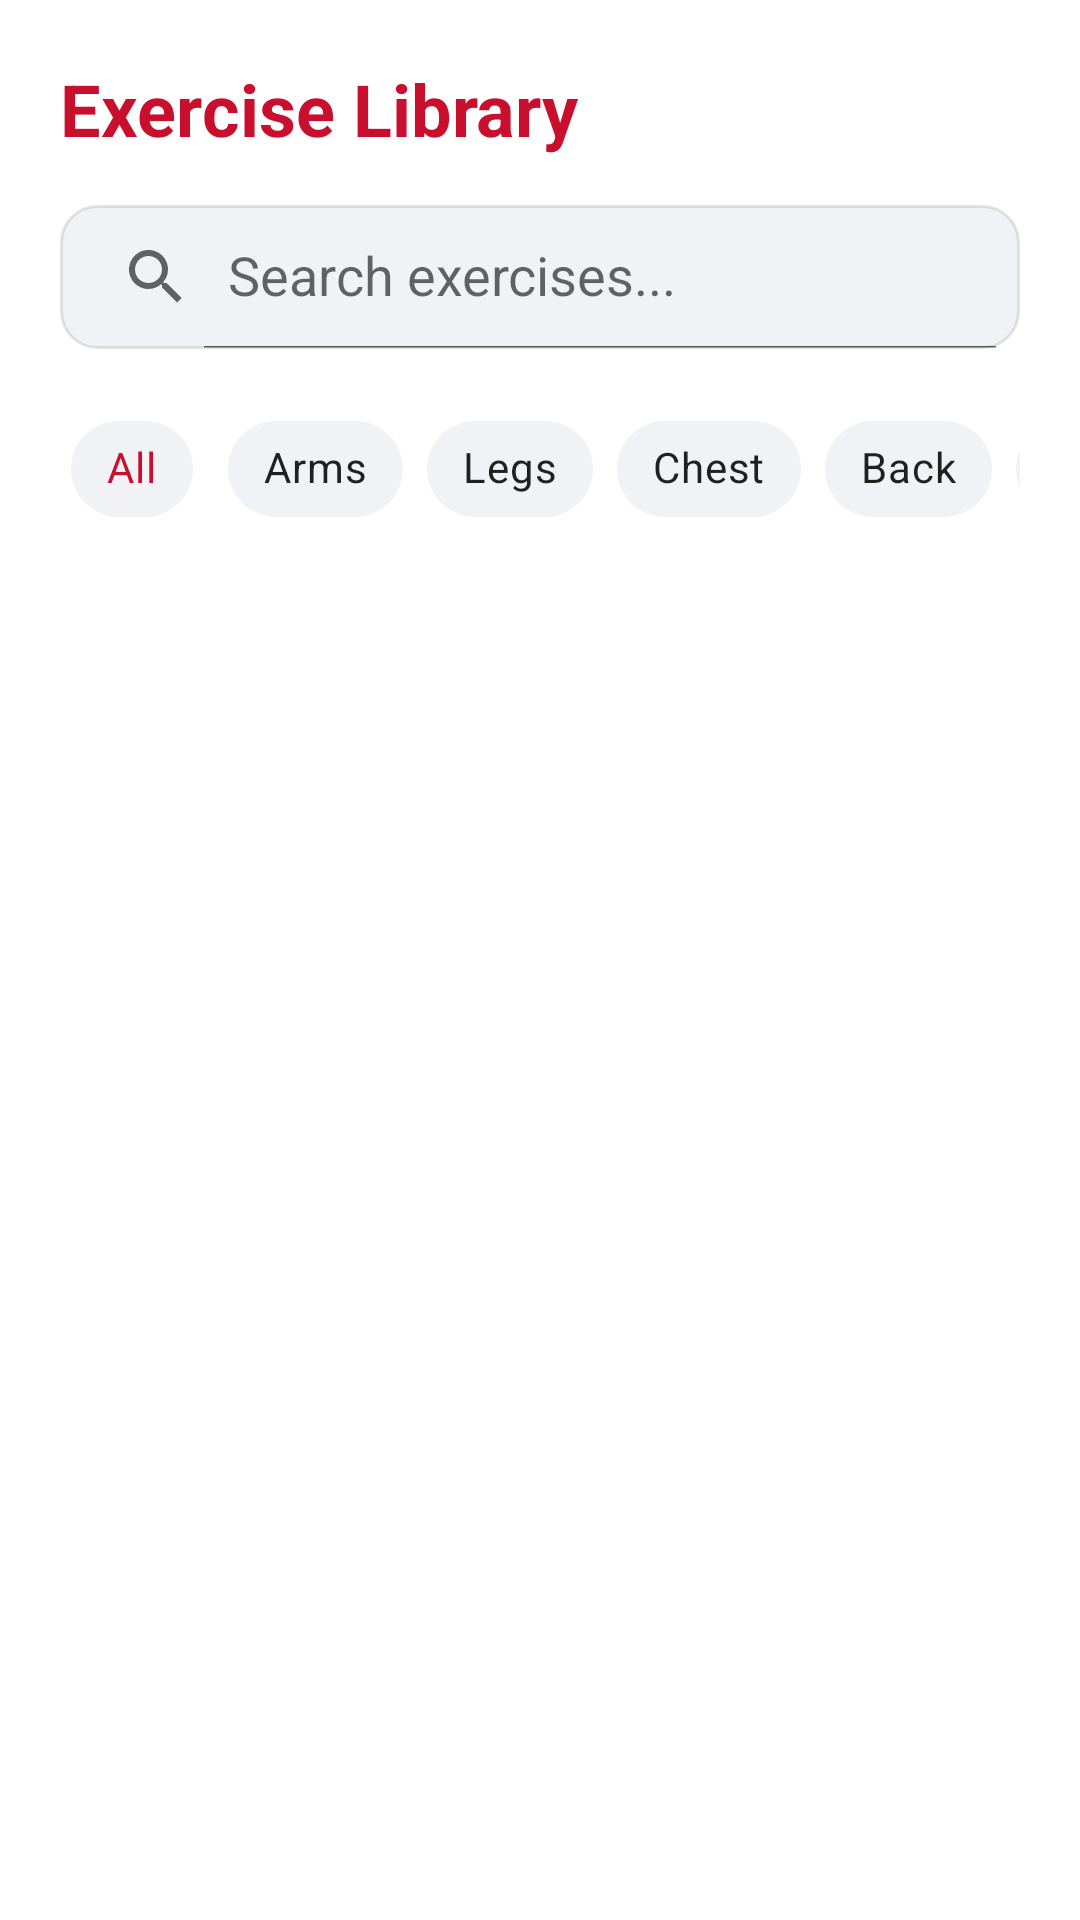

Here is an Android app screen rendered from its layout file. Give the layout XML and the strings, colors and styles it references.
<!-- AndroidManifest.xml: application theme Theme.FitnessTracker -->
<!-- res/layout/fragment_exercise.xml -->
<?xml version="1.0" encoding="utf-8"?>
<LinearLayout xmlns:android="http://schemas.android.com/apk/res/android"
    xmlns:app="http://schemas.android.com/apk/res-auto"
    android:layout_width="match_parent"
    android:layout_height="match_parent"
    android:orientation="vertical"
    android:background="@color/white"
    android:padding="20dp">

    <TextView
        android:layout_width="wrap_content"
        android:layout_height="wrap_content"
        android:text="Exercise Library"
        android:textColor="@color/primary_red"
        android:textSize="24sp"
        android:textStyle="bold" />

    <androidx.appcompat.widget.SearchView
        android:id="@+id/searchExercise"
        android:layout_width="match_parent"
        android:layout_height="wrap_content"
        android:layout_marginTop="16dp"
        android:background="@drawable/bg_edit_text"
        app:iconifiedByDefault="false"
        app:queryHint="Search exercises..." />

    
    <HorizontalScrollView
        android:layout_width="match_parent"
        android:layout_height="wrap_content"
        android:layout_marginTop="16dp"
        android:scrollbars="none">
        <com.google.android.material.chip.ChipGroup
            android:id="@+id/cgCategories"
            android:layout_width="wrap_content"
            android:layout_height="wrap_content"
            app:singleLine="true"
            app:singleSelection="true"
            app:selectionRequired="true">

            <com.google.android.material.chip.Chip
                android:id="@+id/chipAll"
                style="@style/Widget.MaterialComponents.Chip.Choice"
                android:layout_width="wrap_content"
                android:layout_height="wrap_content"
                android:text="All"
                android:checked="true"
                app:chipBackgroundColor="@color/bg_field"
                app:chipStrokeWidth="0dp" />

            <com.google.android.material.chip.Chip
                android:id="@+id/chipArms"
                style="@style/Widget.MaterialComponents.Chip.Choice"
                android:layout_width="wrap_content"
                android:layout_height="wrap_content"
                android:text="Arms"
                app:chipBackgroundColor="@color/bg_field"
                app:chipStrokeWidth="0dp" />

            <com.google.android.material.chip.Chip
                android:id="@+id/chipLegs"
                style="@style/Widget.MaterialComponents.Chip.Choice"
                android:layout_width="wrap_content"
                android:layout_height="wrap_content"
                android:text="Legs"
                app:chipBackgroundColor="@color/bg_field"
                app:chipStrokeWidth="0dp" />

            <com.google.android.material.chip.Chip
                android:id="@+id/chipChest"
                style="@style/Widget.MaterialComponents.Chip.Choice"
                android:layout_width="wrap_content"
                android:layout_height="wrap_content"
                android:text="Chest"
                app:chipBackgroundColor="@color/bg_field"
                app:chipStrokeWidth="0dp" />

            <com.google.android.material.chip.Chip
                android:id="@+id/chipBack"
                style="@style/Widget.MaterialComponents.Chip.Choice"
                android:layout_width="wrap_content"
                android:layout_height="wrap_content"
                android:text="Back"
                app:chipBackgroundColor="@color/bg_field"
                app:chipStrokeWidth="0dp" />

            <com.google.android.material.chip.Chip
                android:id="@+id/chipShoulders"
                style="@style/Widget.MaterialComponents.Chip.Choice"
                android:layout_width="wrap_content"
                android:layout_height="wrap_content"
                android:text="Shoulders"
                app:chipBackgroundColor="@color/bg_field"
                app:chipStrokeWidth="0dp" />

            <com.google.android.material.chip.Chip
                android:id="@+id/chipCore"
                style="@style/Widget.MaterialComponents.Chip.Choice"
                android:layout_width="wrap_content"
                android:layout_height="wrap_content"
                android:text="Core"
                app:chipBackgroundColor="@color/bg_field"
                app:chipStrokeWidth="0dp" />

            <com.google.android.material.chip.Chip
                android:id="@+id/chipUpperBody"
                style="@style/Widget.MaterialComponents.Chip.Choice"
                android:layout_width="wrap_content"
                android:layout_height="wrap_content"
                android:text="Upper Body"
                app:chipBackgroundColor="@color/bg_field"
                app:chipStrokeWidth="0dp" />

            <com.google.android.material.chip.Chip
                android:id="@+id/chipLowerBody"
                style="@style/Widget.MaterialComponents.Chip.Choice"
                android:layout_width="wrap_content"
                android:layout_height="wrap_content"
                android:text="Lower Body"
                app:chipBackgroundColor="@color/bg_field"
                app:chipStrokeWidth="0dp" />

        </com.google.android.material.chip.ChipGroup>
    </HorizontalScrollView>

    <androidx.recyclerview.widget.RecyclerView
        android:id="@+id/rvExercises"
        android:layout_width="match_parent"
        android:layout_height="0dp"
        android:layout_weight="1"
        android:layout_marginTop="16dp" />

</LinearLayout>
<!-- resources referenced by this layout -->
<resources>
  <color name="bg_field">#F0F2F5</color>
  <color name="primary_red">#C8102E</color>
  <color name="white">#FFFFFF</color>
  <!-- drawable bg_edit_text (drawable) -->
  <?xml version="1.0" encoding="utf-8"?>
  <shape xmlns:android="http://schemas.android.com/apk/res/android">
      <solid android:color="@color/bg_field" />
      <corners android:radius="12dp" />
      <stroke android:width="1dp" android:color="#1A000000" />
  </shape>
  <style name="Theme.FitnessTracker" parent="Theme.MaterialComponents.Light.NoActionBar">
          
          <item name="colorPrimary">@color/primary_red</item>
          <item name="colorPrimaryVariant">@color/primary_dark_red</item>
          <item name="colorOnPrimary">@color/white</item>
          
          <item name="colorSecondary">@color/secondary_dark</item>
          <item name="colorSecondaryVariant">@color/black</item>
          <item name="colorOnSecondary">@color/white</item>
          
          <item name="android:statusBarColor">?attr/colorPrimaryVariant</item>
  
          
          <item name="colorAccent">@color/accent_orange</item>
  
          
          <item name="android:windowBackground">@color/white</item>
      </style>
  <color name="primary_dark_red">#8B0000</color>
  <color name="secondary_dark">#012169</color>
  <color name="black">#000000</color>
  <color name="accent_orange">#FF7043</color>
</resources>
